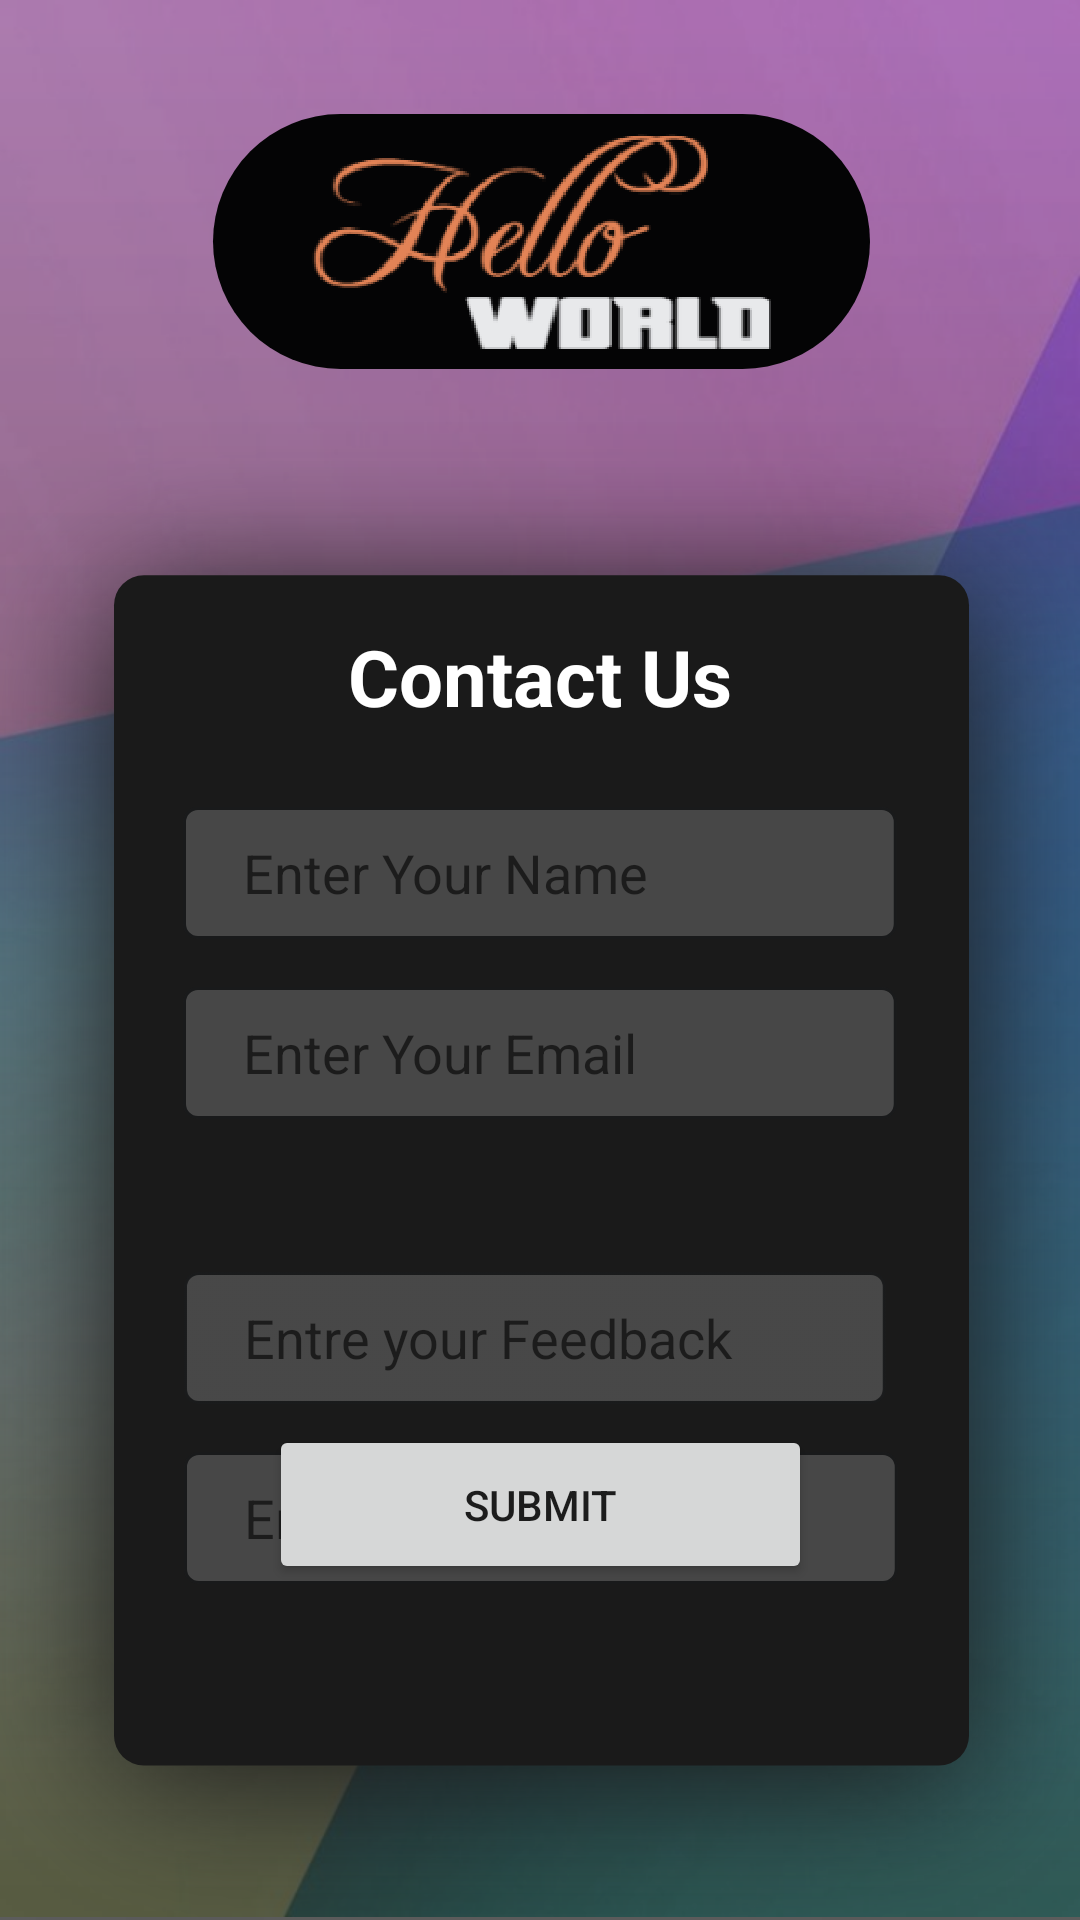

Reconstruct the res/layout file that produces this screen, plus the resources it refers to.
<!-- AndroidManifest.xml: application theme AppTheme -->
<!-- res/layout/activity_contact_us.xml -->
<?xml version="1.0" encoding="utf-8"?>
<android.support.constraint.ConstraintLayout xmlns:android="http://schemas.android.com/apk/res/android"
    xmlns:app="http://schemas.android.com/apk/res-auto"
    xmlns:tools="http://schemas.android.com/tools"
    android:layout_width="match_parent"
    android:layout_height="match_parent"
    android:background="@drawable/signupback"
    tools:context=".ContactUs">

    <EditText
        android:id="@+id/txtName"
        android:layout_width="wrap_content"
        android:layout_height="wrap_content"
        android:layout_marginTop="26dp"
        android:background="@drawable/signuptextbox"
        android:ems="10"
        android:hint="Enter Your Name"
        android:inputType="textPersonName"
        android:paddingLeft="20dp"
        android:paddingRight="10dp"
        app:layout_constraintEnd_toEndOf="parent"
        app:layout_constraintStart_toStartOf="parent"
        app:layout_constraintTop_toBottomOf="@+id/textView4" />

    <EditText
        android:id="@+id/txtEmail"
        android:layout_width="wrap_content"
        android:layout_height="wrap_content"
        android:layout_marginTop="16dp"
        android:background="@drawable/signuptextbox"
        android:ems="10"
        android:hint="Enter Your Email"
        android:inputType="textPersonName"
        android:paddingLeft="20dp"
        android:paddingRight="10dp"
        app:layout_constraintEnd_toEndOf="parent"
        app:layout_constraintStart_toStartOf="parent"
        app:layout_constraintTop_toBottomOf="@+id/txtName" />

    <EditText
        android:id="@+id/txtMobileNo"
        android:layout_width="wrap_content"
        android:layout_height="wrap_content"
        android:layout_marginTop="484dp"
        android:background="@drawable/signuptextbox"
        android:ems="10"
        android:hint="Enter your Mob No"
        android:paddingLeft="20dp"
        android:paddingRight="10dp"
        app:layout_constraintEnd_toEndOf="parent"
        app:layout_constraintHorizontal_bias="0.502"
        app:layout_constraintStart_toStartOf="parent"
        app:layout_constraintTop_toTopOf="parent"
        tools:ignore="MissingConstraints" />

    <TextView
        android:id="@+id/textView4"
        android:layout_width="wrap_content"
        android:layout_height="wrap_content"
        android:layout_marginTop="16dp"
        android:text="Contact Us"
        android:textStyle="bold"
        android:textColor="#fff"
        android:textSize="26dp"
        app:layout_constraintEnd_toEndOf="parent"
        app:layout_constraintStart_toStartOf="parent"
        app:layout_constraintTop_toTopOf="@+id/guideline2" />

    <android.support.constraint.Guideline
        android:id="@+id/guideline2"
        android:layout_width="wrap_content"
        android:layout_height="wrap_content"
        android:orientation="horizontal"
        app:layout_constraintGuide_percent="0.3" />
    <Button
        android:id="@+id/btnSubmit"
        android:layout_width="181dp"
        android:layout_height="53dp"
        android:layout_marginTop="566dp"
        android:layout_marginBottom="112dp"
        android:text="Submit"
        android:onClick="Submit"
        app:layout_constraintBottom_toBottomOf="parent"
        app:layout_constraintEnd_toEndOf="parent"
        app:layout_constraintStart_toStartOf="parent"
        app:layout_constraintTop_toTopOf="@+id/view1" />

    <EditText
        android:id="@+id/txtFeedback"
        android:layout_width="234dp"
        android:layout_height="44dp"
        android:layout_marginTop="424dp"
        android:background="@drawable/signuptextbox"
        android:ems="10"
        android:hint="Entre your Feedback"
        android:inputType="textMultiLine"
        android:paddingLeft="20dp"
        android:paddingRight="10dp"
        android:textColor="#fff"
        app:layout_constraintEnd_toEndOf="parent"
        app:layout_constraintHorizontal_bias="0.488"
        app:layout_constraintStart_toStartOf="parent"
        app:layout_constraintTop_toTopOf="parent" />
</android.support.constraint.ConstraintLayout>
<!-- resources referenced by this layout -->
<resources>
  <!-- drawable signupback: png bitmap (drawable-hdpi, 125560 bytes) -->
  <!-- drawable signuptextbox: png bitmap (drawable-hdpi, 916 bytes) -->
  <style name="AppTheme" parent="Theme.AppCompat.Light.DarkActionBar">
          
          <item name="colorPrimary">@color/colorPrimary</item>
          <item name="colorPrimaryDark">@color/colorPrimaryDark</item>
          <item name="colorAccent">@color/colorAccent</item>
      </style>
  <!-- not gathered from this repository: default colours our renderer supplied (Android Studio template values) -->
  <color name="colorPrimary">#FF6200EE</color>
  <color name="colorPrimaryDark">#FF3700B3</color>
  <color name="colorAccent">#FF03DAC5</color>
</resources>
